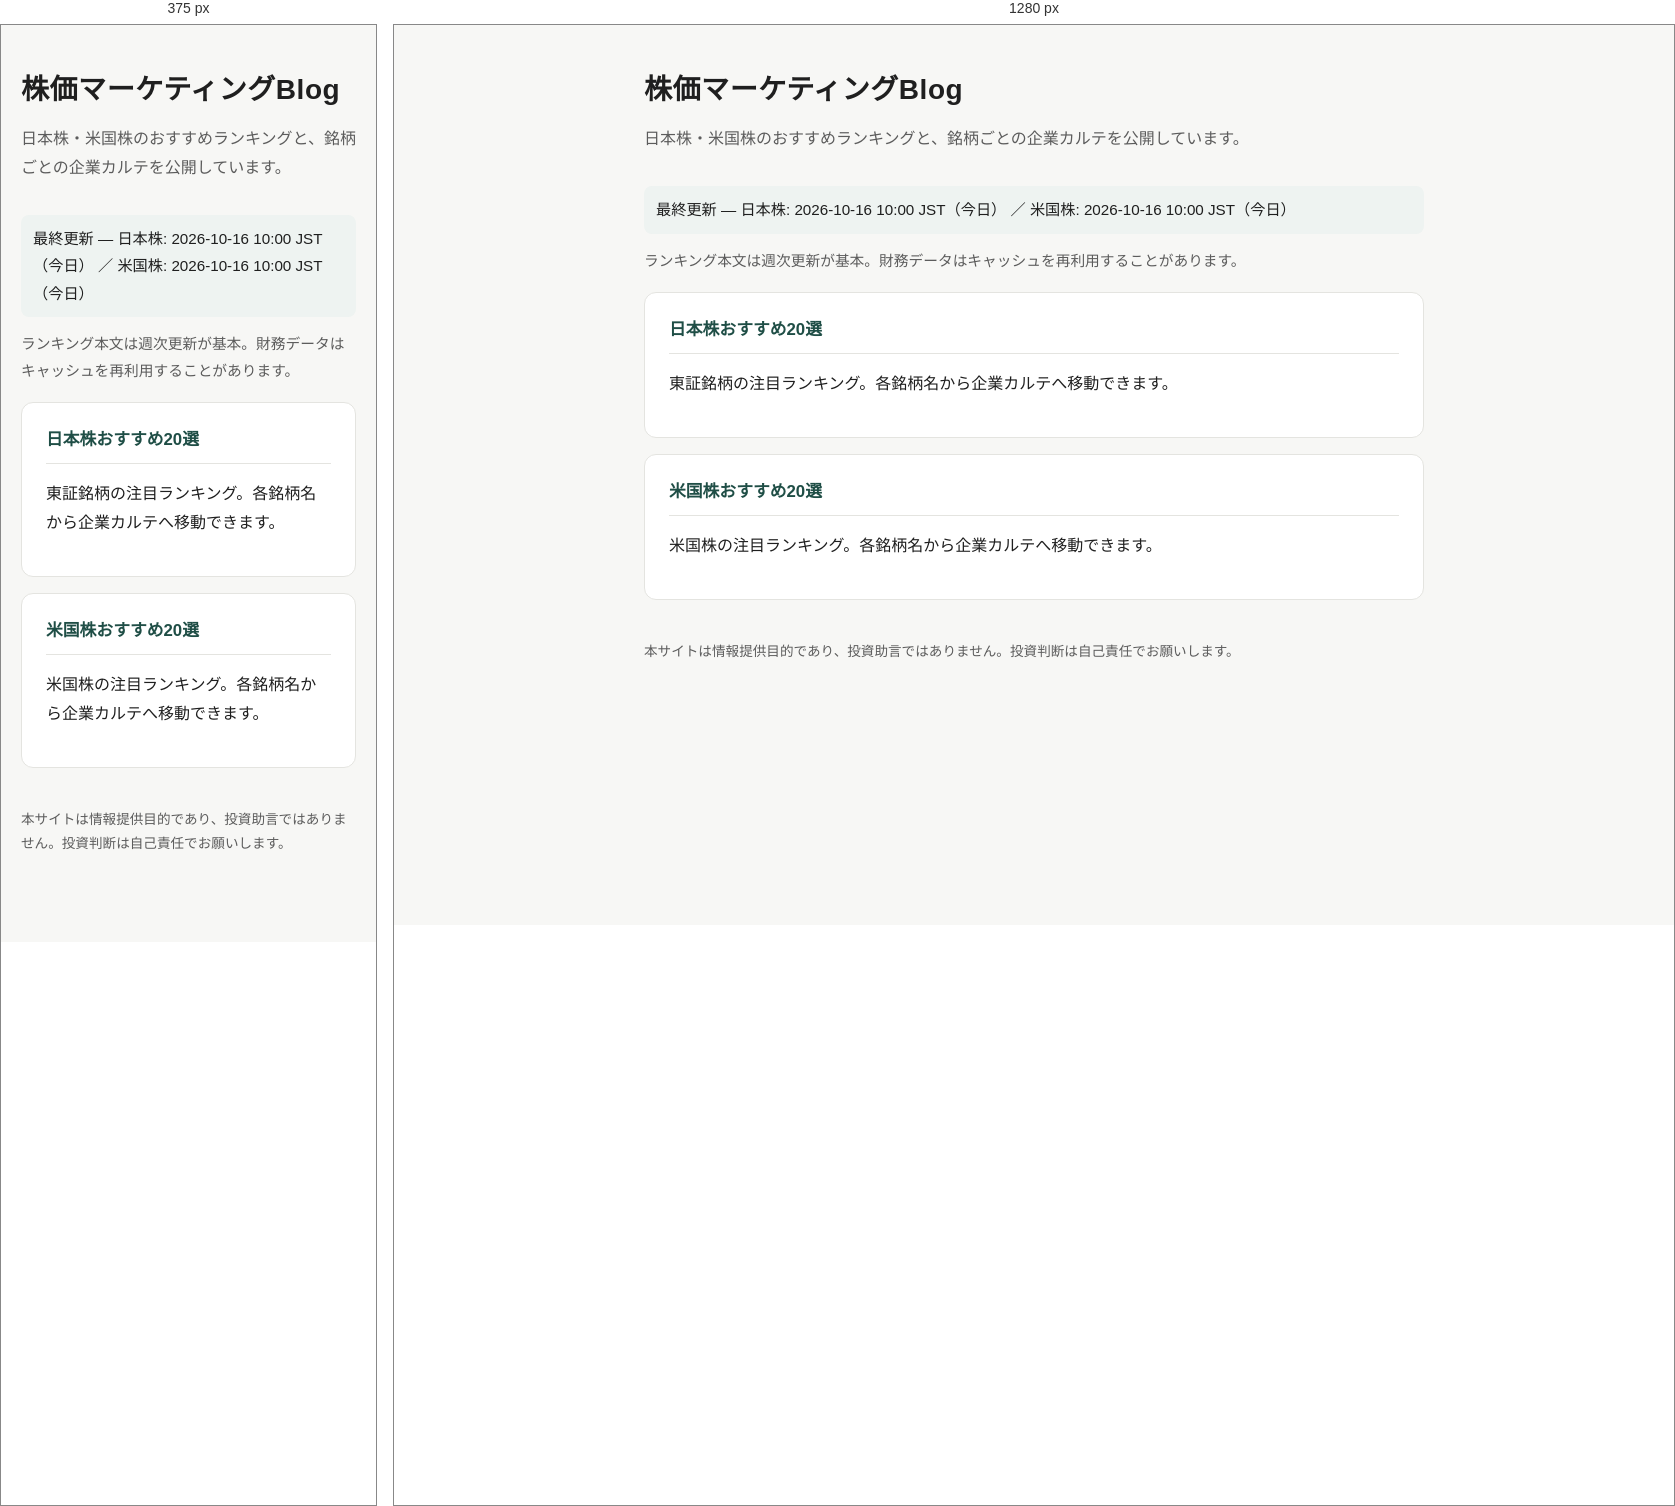
Rendered at 375 px and 1280 px, left to right.

<!-- file: index.html -->
<!DOCTYPE html>
<html lang="ja">
<head>
  <meta charset="UTF-8">
  <meta name="viewport" content="width=device-width, initial-scale=1">
  <title>株価マーケティングBlog</title>
  <link rel="stylesheet" href="assets/style.css">
</head>
<body>
  <main class="wrap">
    <h1 class="site-title">株価マーケティングBlog</h1>
    <p class="site-sub">日本株・米国株のおすすめランキングと、銘柄ごとの企業カルテを公開しています。</p>
    <p class="meta-strong">最終更新 — 日本株: 2026-10-16 10:00 JST（今日） ／ 米国株: 2026-10-16 10:00 JST（今日）</p>
    <p class="meta">ランキング本文は週次更新が基本。財務データはキャッシュを再利用することがあります。</p>

    <section class="card">
      <h2><a href="japan-top20.html">日本株おすすめ20選</a></h2>
      <p>東証銘柄の注目ランキング。各銘柄名から企業カルテへ移動できます。</p>
    </section>

    <section class="card">
      <h2><a href="us-top20.html">米国株おすすめ20選</a></h2>
      <p>米国株の注目ランキング。各銘柄名から企業カルテへ移動できます。</p>
    </section>

    <p class="footer">本サイトは情報提供目的であり、投資助言ではありません。投資判断は自己責任でお願いします。</p>
  </main>
  <script src="assets/site-config.js"></script>
  <script src="assets/analytics.js"></script>
</body>
</html>


/* @media block from assets/style.css */
@media (max-width: 640px) {
  .scores { grid-template-columns: 1fr; }
}